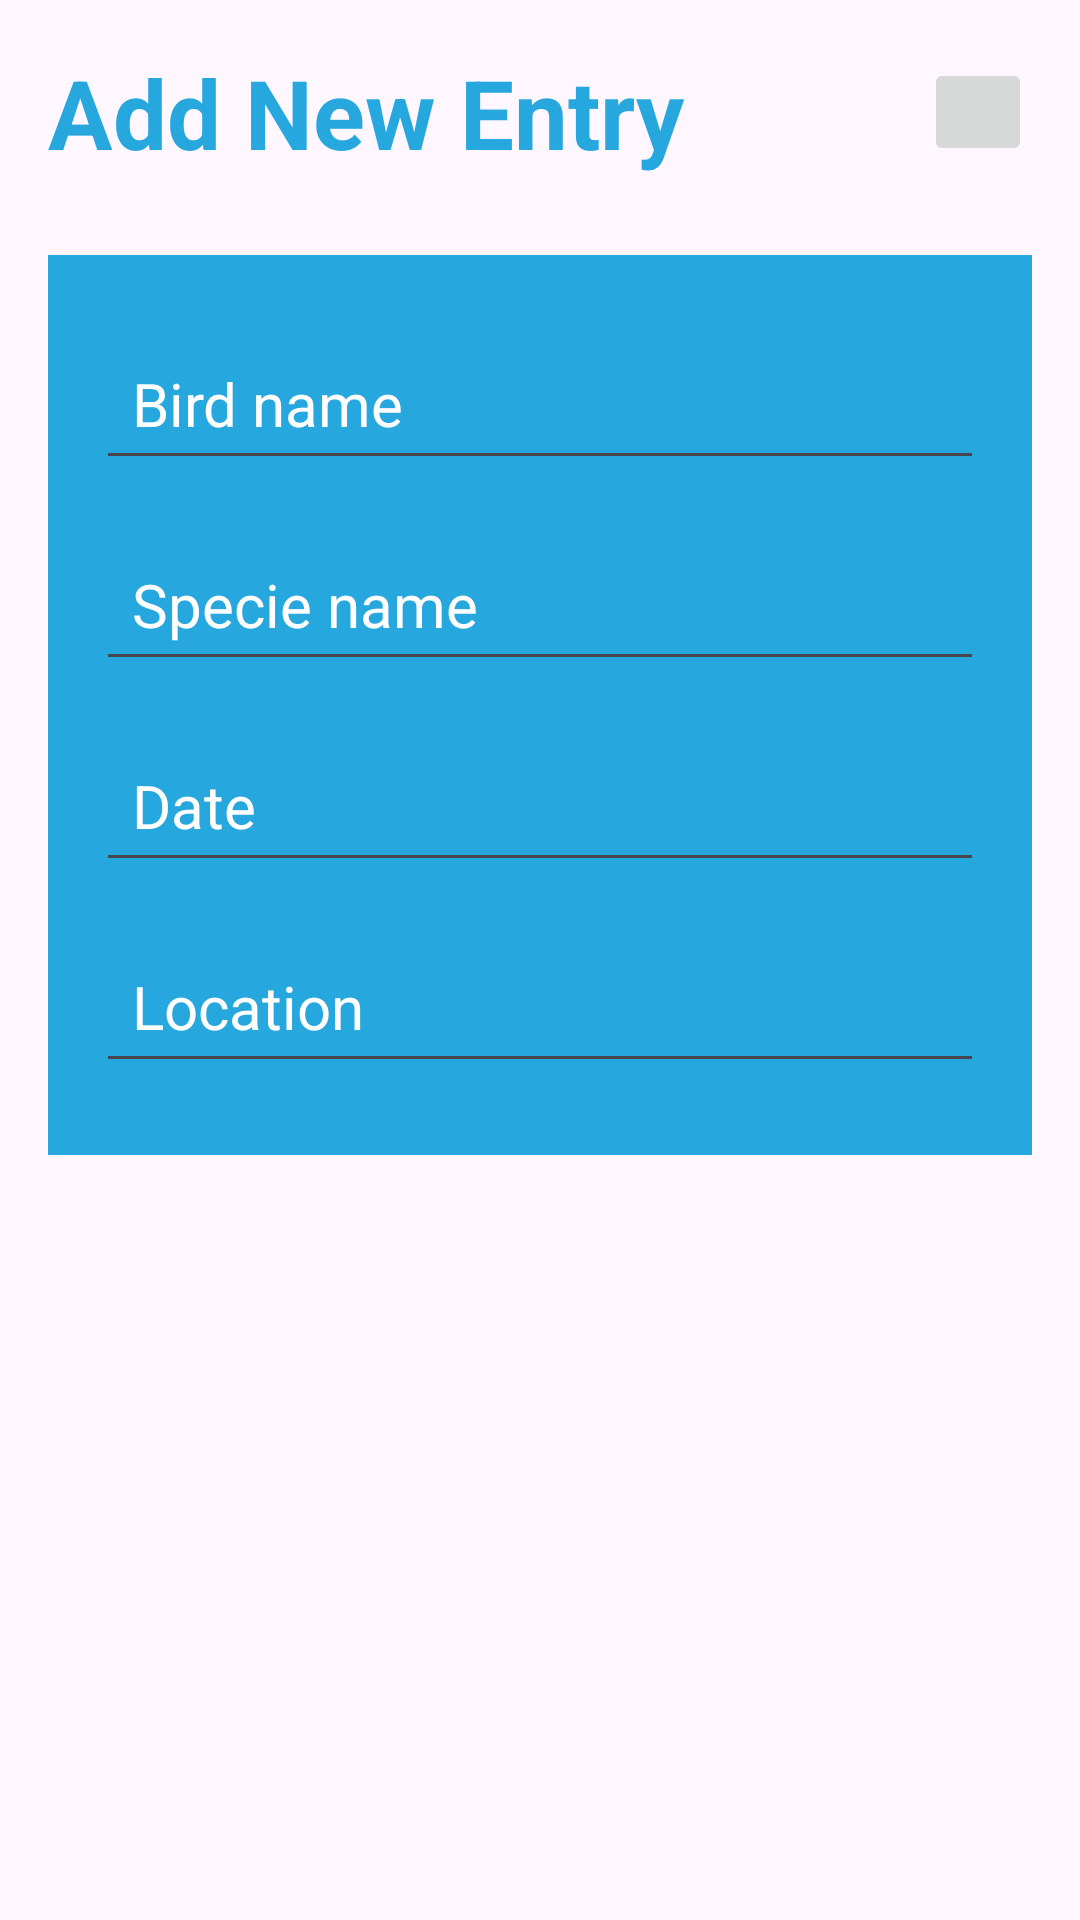

This screen was rendered from an Android layout file. Write that file and the resources it references.
<!-- AndroidManifest.xml: application theme Theme.AviaryQuest -->
<!-- res/layout/fragment_entrydetail.xml -->
<?xml version="1.0" encoding="utf-8"?>
<RelativeLayout xmlns:android="http://schemas.android.com/apk/res/android"
    xmlns:tools="http://schemas.android.com/tools"
    android:layout_width="match_parent"
    android:layout_height="match_parent"
    android:padding="16dp"
    android:id="@+id/entryDetailFragment"
    tools:context=".LoggedIn.entrydetail">

    <RelativeLayout
        android:layout_width="match_parent"
        android:layout_height="wrap_content"
        android:id="@+id/title_barLayout">
        <TextView
            android:layout_width="wrap_content"
            android:layout_height="wrap_content"
            android:id="@+id/page_title"
            android:text="Add New Entry"
            android:textSize="32sp"
            android:textStyle="bold"
            android:textColor="@color/limeGreen"/>

        <ImageButton
            android:layout_width="36dp"
            android:layout_height="36dp"
            android:id="@+id/save_btn"
            android:src="@drawable/baseline_done_24"
            android:layout_alignParentEnd="true"
            android:layout_centerVertical="true"/>
    </RelativeLayout>

    <LinearLayout
        android:layout_width="match_parent"
        android:layout_height="wrap_content"
        android:layout_below="@id/title_barLayout"
        android:orientation="vertical"
        android:padding="16dp"
        android:layout_marginVertical="26dp"
        android:background="@color/limeGreen">

        <EditText
            android:layout_width="match_parent"
            android:layout_height="wrap_content"
            android:id="@+id/entry_title"
            android:hint="Bird name"
            android:textSize="20sp"
            android:textColorHint="@color/white"
            android:textColor="@color/white"
            android:layout_marginVertical="8dp"
            android:padding="12dp"/>

        <EditText
            android:layout_width="match_parent"
            android:layout_height="wrap_content"
            android:id="@+id/entry_specie"
            android:hint="Specie name"
            android:textSize="20sp"
            android:textColorHint="@color/white"
            android:textColor="@color/white"
            android:layout_marginVertical="8dp"
            android:padding="12dp"/>

        <EditText
            android:layout_width="match_parent"
            android:layout_height="wrap_content"
            android:id="@+id/entry_date"
            android:hint="Date"
            android:textSize="20sp"
            android:textColorHint="@color/white"
            android:textColor="@color/white"
            android:layout_marginVertical="8dp"
            android:padding="12dp"/>

        <EditText
            android:layout_width="match_parent"
            android:layout_height="wrap_content"
            android:id="@+id/entry_location"
            android:hint="Location"
            android:textSize="20sp"
            android:textColorHint="@color/white"
            android:textColor="@color/white"
            android:layout_marginVertical="8dp"
            android:padding="12dp"/>

    </LinearLayout>

</RelativeLayout>
<!-- resources referenced by this layout -->
<resources>
  <color name="limeGreen">#26a7de</color>
  <color name="white">#FFFFFFFF</color>
  <style name="Theme.AviaryQuest" parent="Base.Theme.AviaryQuest" />
  <style name="Base.Theme.AviaryQuest" parent="Theme.Material3.DayNight.NoActionBar">
          
          <item name="colorPrimary">@color/limeGreen</item>
      </style>
</resources>
